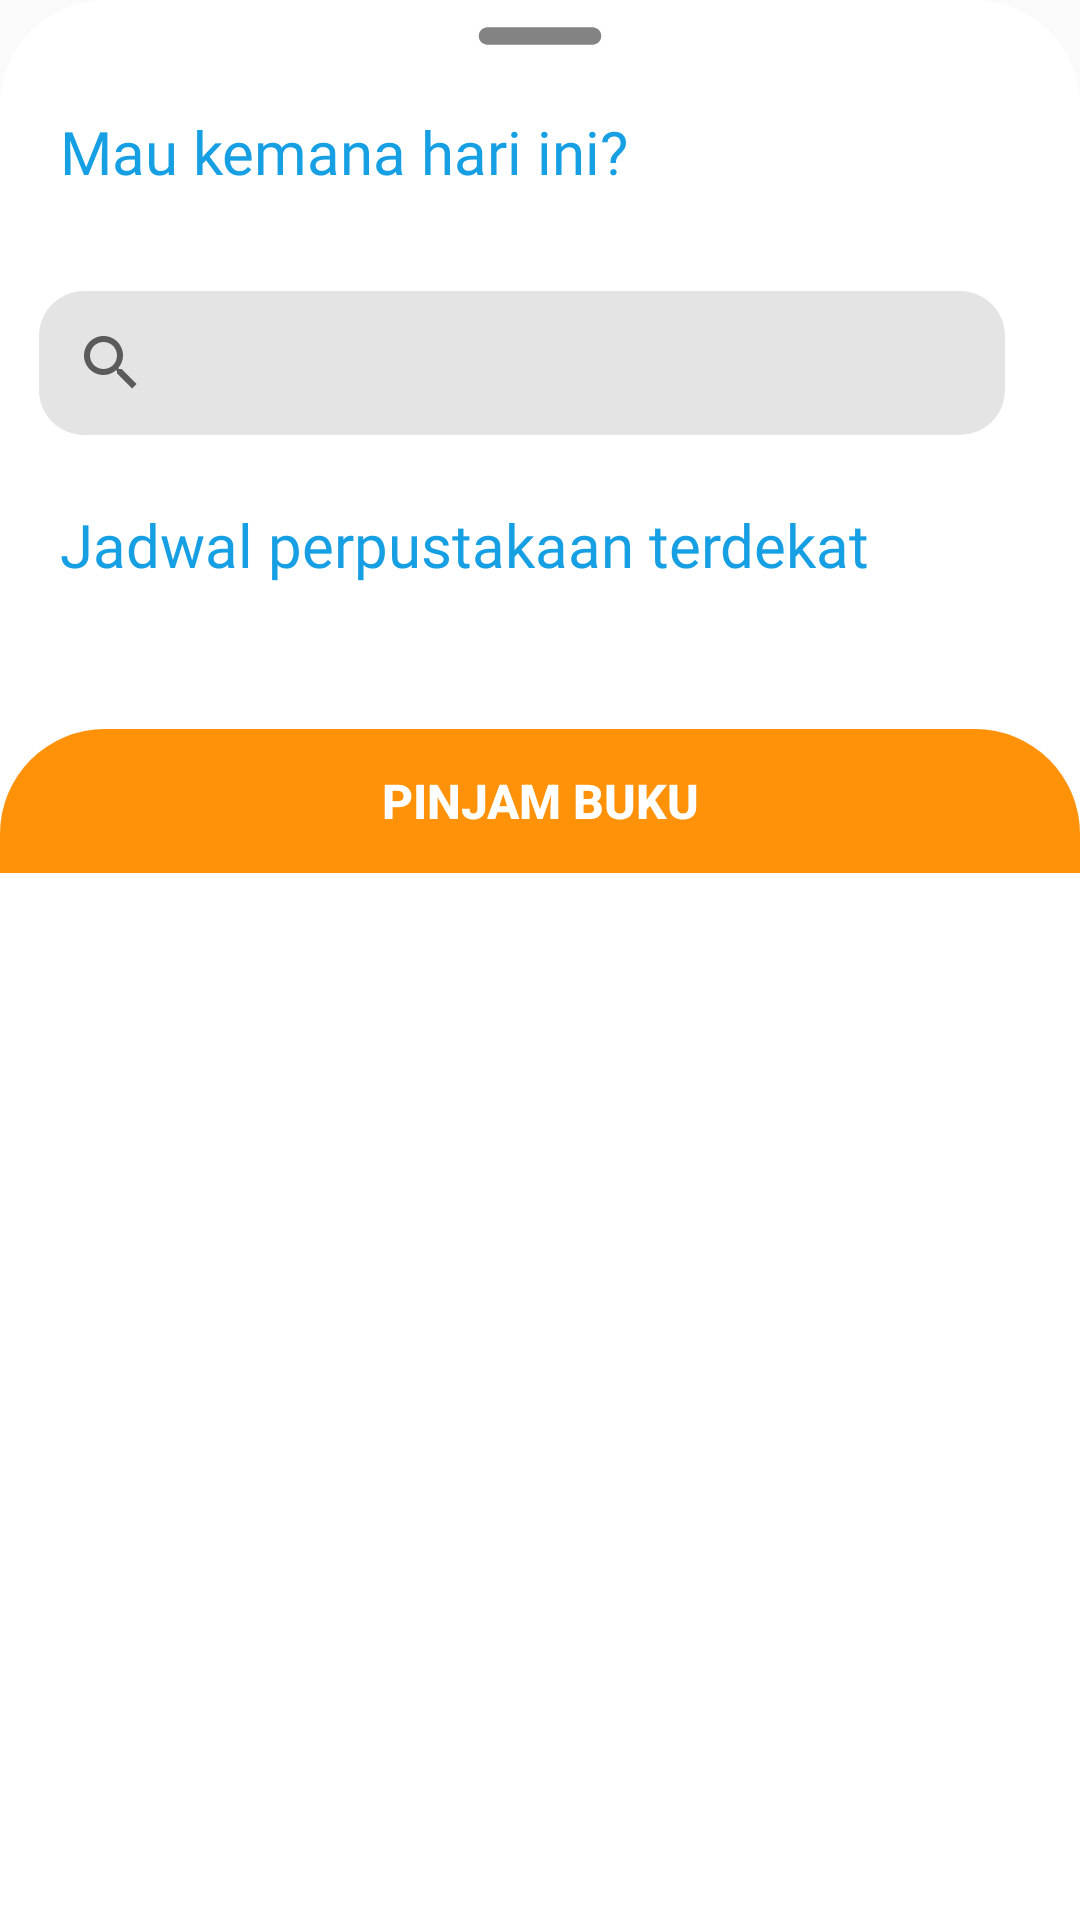

The Android layout XML behind this screen, and the referenced resources:
<!-- AndroidManifest.xml: application theme Theme.Perpustakaan -->
<!-- res/layout/bsdlocation.xml -->
<?xml version="1.0" encoding="utf-8"?>
<LinearLayout
    xmlns:android="http://schemas.android.com/apk/res/android"
    xmlns:app="http://schemas.android.com/apk/res-auto"
    xmlns:tools="http://schemas.android.com/tools"
    android:orientation="vertical"
    android:layout_width="match_parent"
    android:layout_height="match_parent"
    android:background="@drawable/dialogbg">

    <ImageView
        android:layout_width="70dp"
        android:layout_height="wrap_content"
        android:src="@drawable/ic_round_remove_24"
        android:layout_gravity="center|top"
        android:scaleType="centerCrop"/>

    <LinearLayout
        android:layout_width="match_parent"
        android:layout_height="wrap_content"
        android:orientation="vertical">

        <TextView
            android:id="@+id/createText"
            android:layout_width="wrap_content"
            android:layout_height="wrap_content"
            android:textAlignment="viewStart"
            android:text="Mau kemana hari ini?"
            android:padding="8dp"
            android:textColor="#169FE3"
            android:layout_marginStart="12dp"
            android:layout_marginTop="5dp"
            android:fontFamily="@font/robotobold"
            android:textSize="20dp" />

        <androidx.appcompat.widget.SearchView
            android:layout_width="match_parent"
            android:layout_height="wrap_content"
            android:layout_marginTop="25dp"
            android:layout_marginRight="25dp"
            android:layout_marginLeft="13dp"
            android:background="@drawable/searchbar"/>

    </LinearLayout>


    <LinearLayout
        android:id="@+id/layoutVideo"
        android:orientation="vertical"
        android:layout_width="match_parent"
        android:layout_height="wrap_content"
        android:layout_marginTop="10dp"
        >

        <TextView
            android:layout_width="wrap_content"
            android:layout_height="wrap_content"
            android:textAlignment="viewStart"
            android:text="Jadwal perpustakaan terdekat"
            android:padding="8dp"
            android:textColor="#169FE3"
            android:layout_marginStart="12dp"
            android:layout_marginTop="5dp"
            android:fontFamily="@font/robotobold"
            android:textSize="20dp" />

        
        <androidx.recyclerview.widget.RecyclerView
            android:id="@+id/recyclerView"
            android:layout_width="match_parent"
            android:padding="20dp"
            android:layout_height="match_parent"/>

    </LinearLayout>
    <LinearLayout
        android:layout_width="match_parent"
        android:layout_height="wrap_content"
        >
        <Button
            android:layout_width="match_parent"
            android:layout_height="wrap_content"
            android:layout_weight="1"
            android:background="@drawable/shapemasuk"
            android:textColor="#FFF"
            android:text="Pinjam Buku"
            android:textStyle="bold"
            android:textSize="16dp"
            />
    </LinearLayout>

</LinearLayout>
<!-- resources referenced by this layout -->
<resources>
  <!-- drawable dialogbg (drawable) -->
  <?xml version="1.0" encoding="utf-8"?>
  <shape xmlns:android="http://schemas.android.com/apk/res/android">
  
      <solid
          android:color="@color/white"/>
  
      <corners
          android:topLeftRadius="35dp"
          android:topRightRadius="35dp" />
  
  </shape>
  <!-- drawable ic_round_remove_24 (drawable) -->
  <?xml version="1.0" encoding="utf-8"?>
  <vector android:height="24dp" android:tint="#838383"
      android:viewportHeight="24" android:viewportWidth="24"
      android:width="24dp" xmlns:android="http://schemas.android.com/apk/res/android">
      <path android:fillColor="@android:color/white" android:pathData="M18,13H6c-0.55,0 -1,-0.45 -1,-1s0.45,-1 1,-1h12c0.55,0 1,0.45 1,1s-0.45,1 -1,1z"/>
  </vector>
  <!-- drawable searchbar (drawable) -->
  <?xml version="1.0" encoding="utf-8"?>
  <shape xmlns:android="http://schemas.android.com/apk/res/android">
  
      <corners android:radius="15dp"/>
      <solid android:color="#88CCCCCC"/>
  </shape>
  <!-- drawable shapemasuk (drawable) -->
  <?xml version="1.0" encoding="utf-8"?>
  <shape xmlns:android="http://schemas.android.com/apk/res/android">
  
      <solid android:color="#FF9209"/>
      <corners android:topRightRadius="35dp" android:topLeftRadius="35dp"/>
  </shape>
  <style name="Theme.Perpustakaan" parent="Base.Theme.Perpustakaan" />
  <color name="white">#FFFFFFFF</color>
  <style name="Base.Theme.Perpustakaan" parent="Theme.AppCompat.DayNight.NoActionBar">
          
          
      </style>
</resources>
